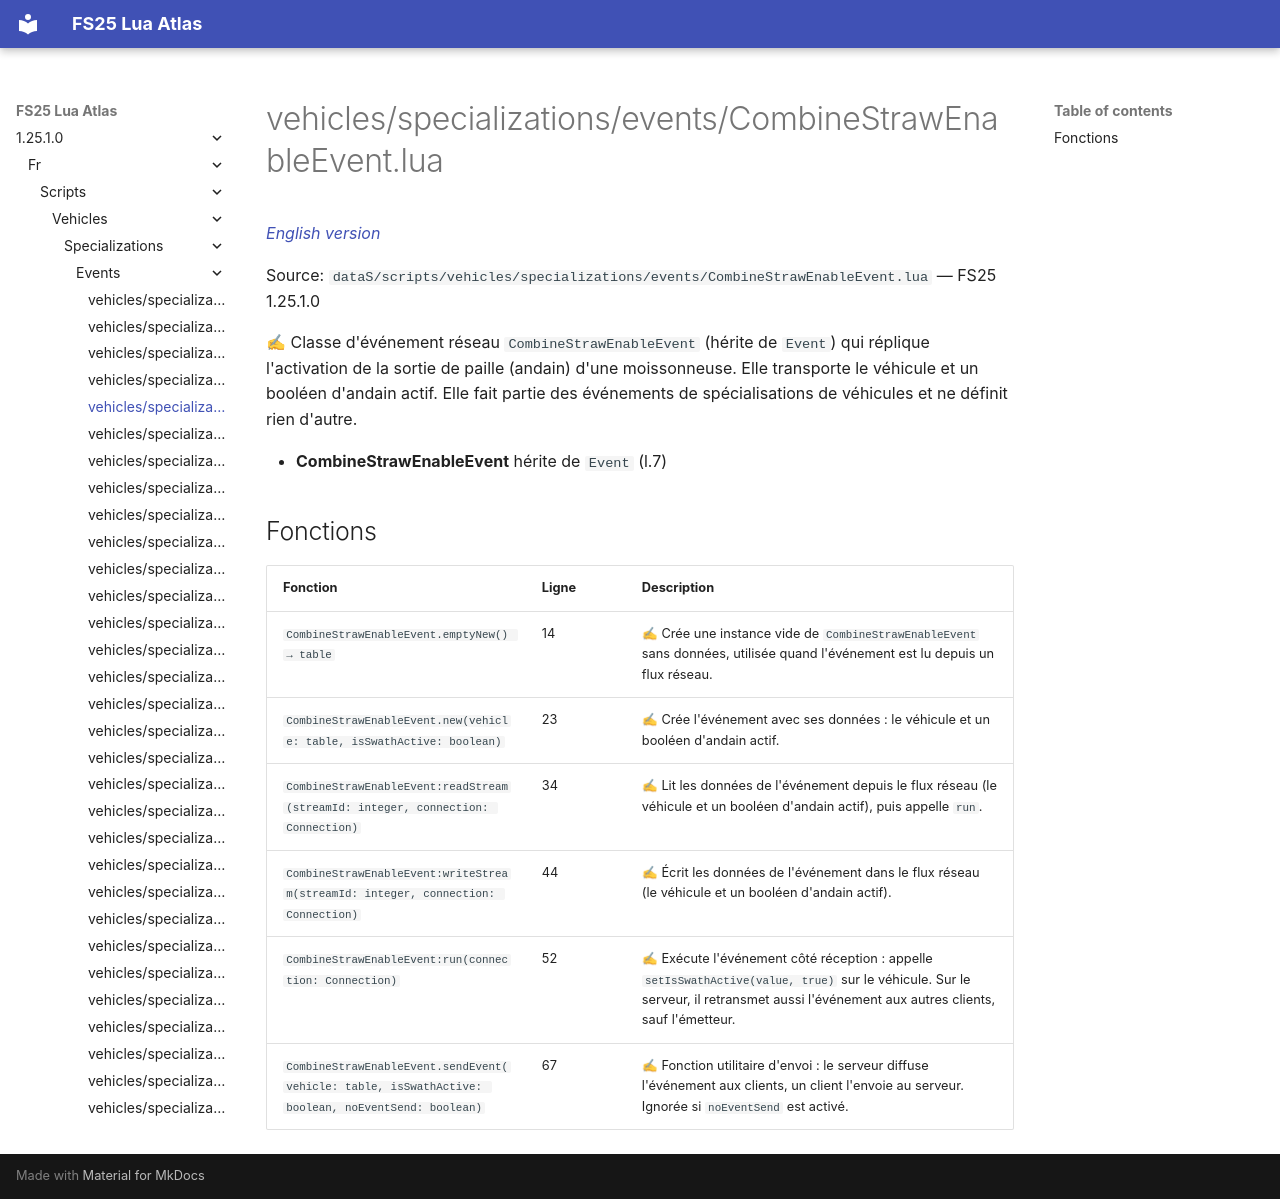

repository: Tim0219800/fs25-lua-atlas · page: 1.25.1.0/fr/scripts/vehicles/specializations/events/CombineStrawEnableEvent.html · generator: mkdocs

# vehicles/specializations/events/CombineStrawEnableEvent.lua

*[English version](../../../../../scripts/vehicles/specializations/events/CombineStrawEnableEvent.md)*

Source: `dataS/scripts/vehicles/specializations/events/CombineStrawEnableEvent.lua` — FS25 1.25.1.0

✍ Classe d'événement réseau `CombineStrawEnableEvent` (hérite de `Event`) qui réplique l'activation de la sortie de paille (andain) d'une moissonneuse. Elle transporte le véhicule et un booléen d'andain actif. Elle fait partie des événements de spécialisations de véhicules et ne définit rien d'autre.

- **CombineStrawEnableEvent** hérite de `Event` (l.7)

## Fonctions

| Fonction | Ligne | Description |
|---|---|---|
| `CombineStrawEnableEvent.emptyNew() → table` | 14 | ✍ Crée une instance vide de `CombineStrawEnableEvent` sans données, utilisée quand l'événement est lu depuis un flux réseau. |
| `CombineStrawEnableEvent.new(vehicle: table, isSwathActive: boolean)` | 23 | ✍ Crée l'événement avec ses données : le véhicule et un booléen d'andain actif. |
| `CombineStrawEnableEvent:readStream(streamId: integer, connection: Connection)` | 34 | ✍ Lit les données de l'événement depuis le flux réseau (le véhicule et un booléen d'andain actif), puis appelle `run`. |
| `CombineStrawEnableEvent:writeStream(streamId: integer, connection: Connection)` | 44 | ✍ Écrit les données de l'événement dans le flux réseau (le véhicule et un booléen d'andain actif). |
| `CombineStrawEnableEvent:run(connection: Connection)` | 52 | ✍ Exécute l'événement côté réception : appelle `setIsSwathActive(value, true)` sur le véhicule. Sur le serveur, il retransmet aussi l'événement aux autres clients, sauf l'émetteur. |
| `CombineStrawEnableEvent.sendEvent(vehicle: table, isSwathActive: boolean, noEventSend: boolean)` | 67 | ✍ Fonction utilitaire d'envoi : le serveur diffuse l'événement aux clients, un client l'envoie au serveur. Ignorée si `noEventSend` est activé. |
